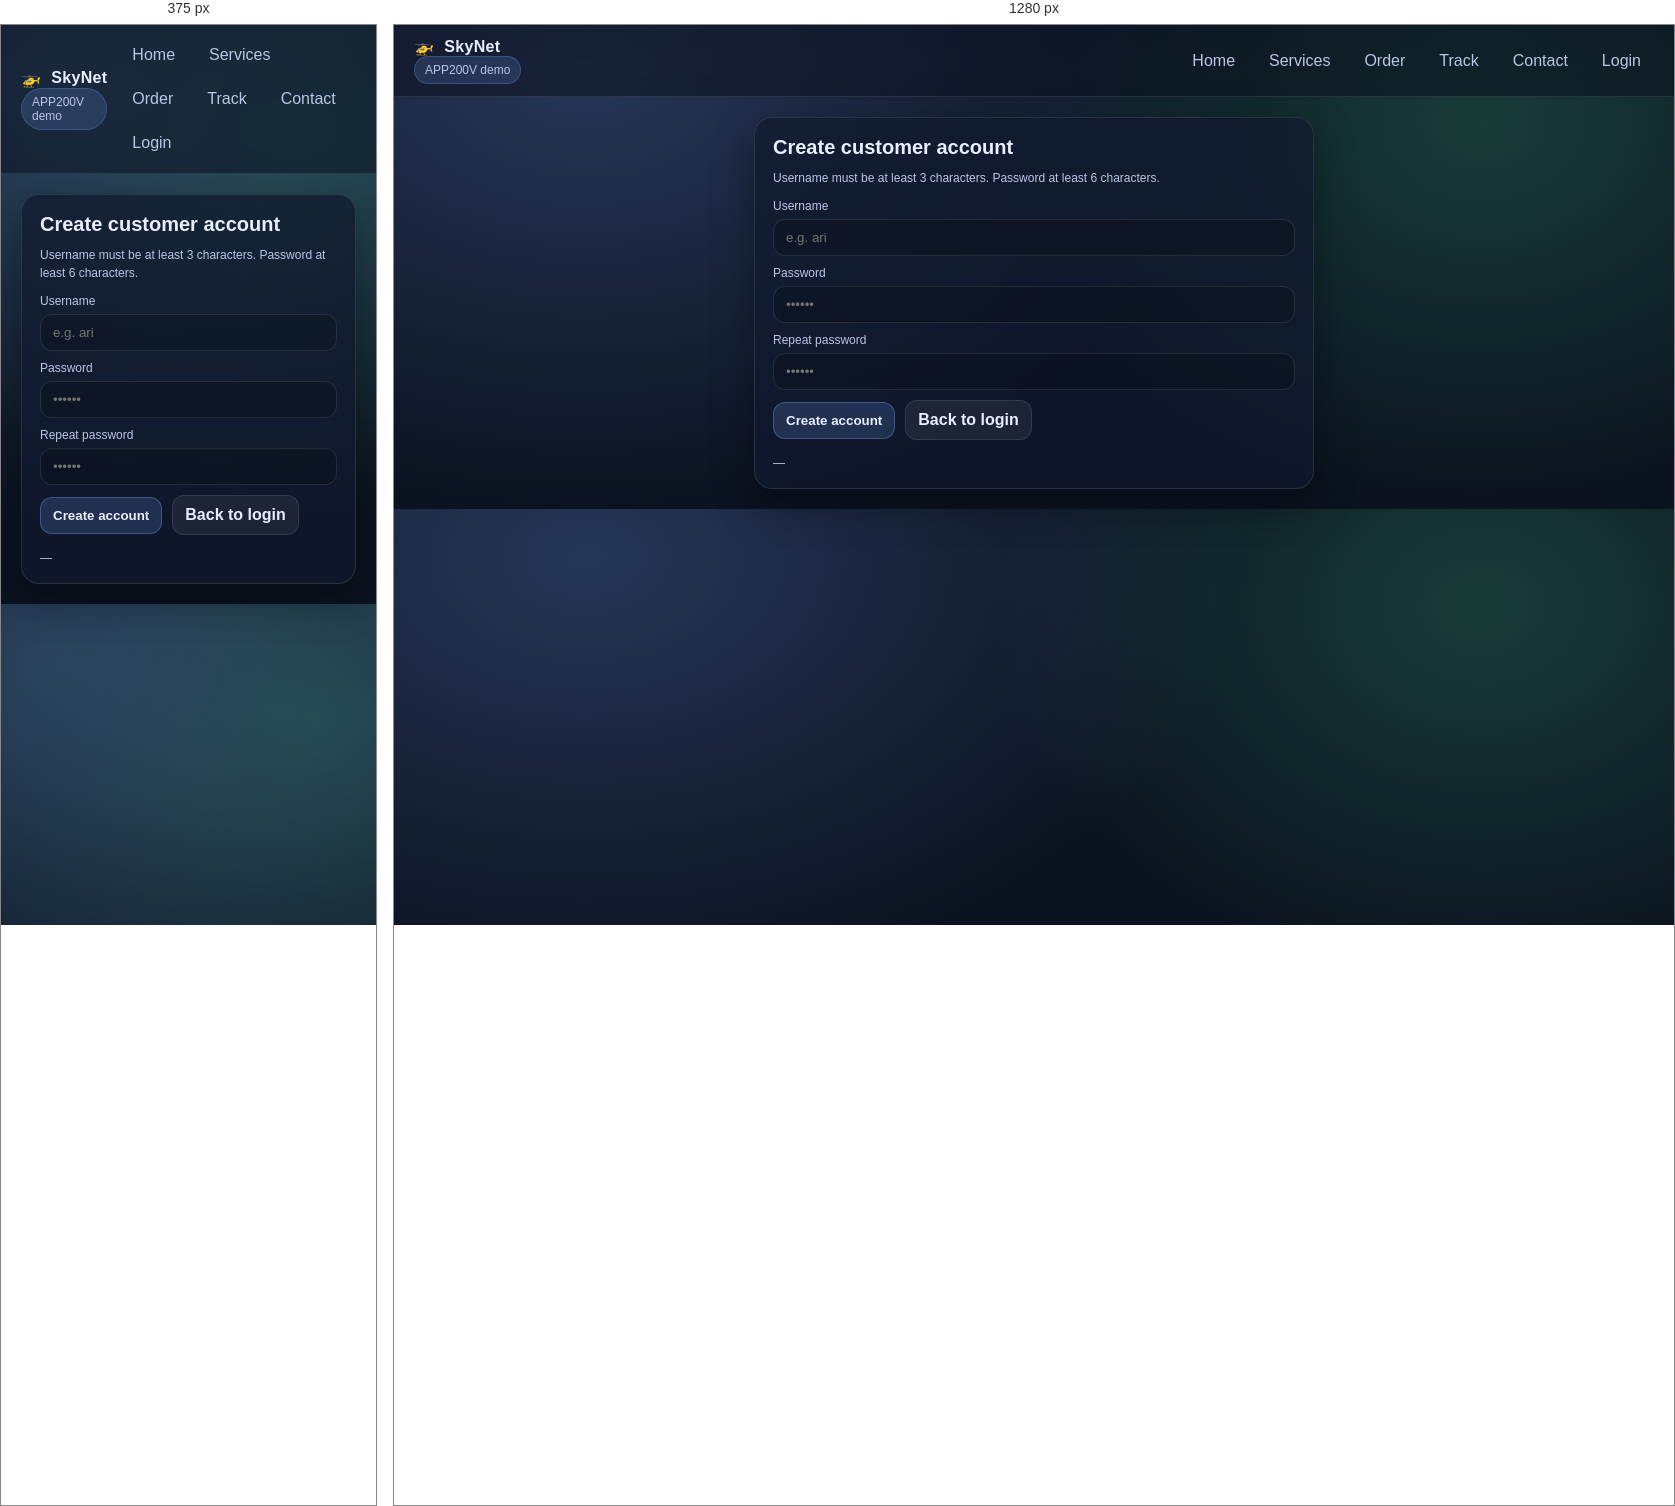
Rendered at 375 px and 1280 px, left to right.

<!-- file: register.html -->
<!-- @AssaadMohammadAatfaYamlik -->
<!doctype html>
<html lang="en">
<head>
  <meta charset="utf-8" />
  <meta name="viewport" content="width=device-width, initial-scale=1" />
  <title>SkyNet – Create Account</title>
  <link rel="stylesheet" href="css/styles.css" />
</head>
<body>
  <header>
    <nav class="nav">
      <div class="brand-container">
        <a href="index.html" class="brand" style="text-decoration: none; color: inherit;">
          <span>🚁</span>
          <span>SkyNet</span>
        </a>
        <span class="pill">APP200V demo</span>
      </div>
      <div class="links">
        <a data-nav href="index.html">Home</a>
        <a data-nav href="services.html">Services</a>
        <a data-nav href="order.html">Order</a>
        <a data-nav href="track.html">Track</a>
        <a data-nav href="contact.html">Contact</a>
        <a data-nav href="login.html">Login</a>
      </div>
    </nav>
  </header>

  <main class="container">
    <div class="card" style="max-width:560px; margin:0 auto;">
      <h2>Create customer account</h2>
      <p class="hint">Username must be at least 3 characters. Password at least 6 characters.</p>

      <div class="stack">
        <div>
          <label for="username">Username</label>
          <input id="username" placeholder="e.g. ari" autocomplete="username" />
        </div>
        <div>
          <label for="password">Password</label>
          <input id="password" type="password" placeholder="••••••" autocomplete="new-password" />
        </div>
        <div>
          <label for="password2">Repeat password</label>
          <input id="password2" type="password" placeholder="••••••" autocomplete="new-password" />
        </div>

        <div class="row" style="gap:10px; flex-wrap:wrap;">
          <button class="btn" id="registerBtn" type="button">Create account</button>
          <a class="btn secondary" href="login.html">Back to login</a>
        </div>

        <div class="hint" id="status">—</div>
      </div>
    </div>
  </main>

  <script src="js/common.js"></script>
  <script src="js/register.js"></script>
</body>
</html>


/* @media block from css/styles.css */
@media (max-width: 900px){
  .hero{ grid-template-columns:1fr; }
  .twoCol{ grid-template-columns:1fr; }
}